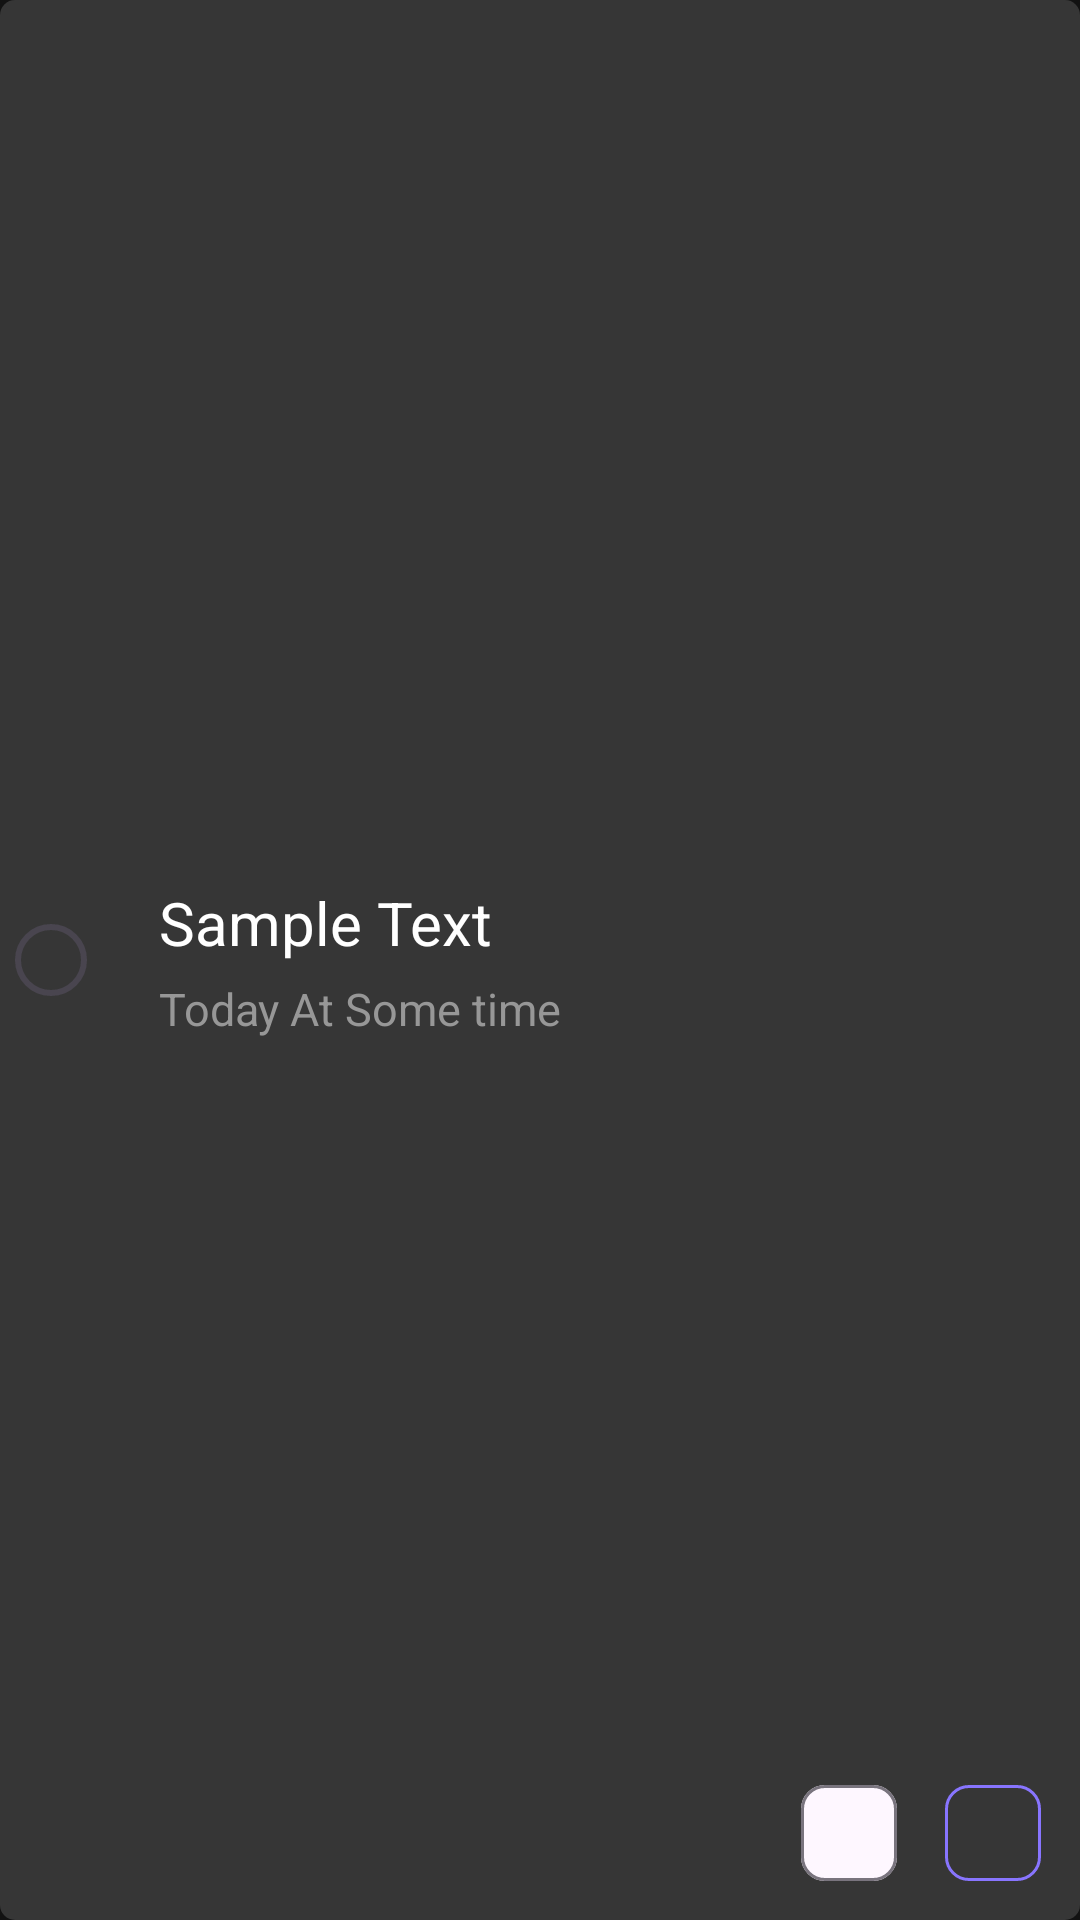

This screen was rendered from an Android layout file. Write that file and the resources it references.
<!-- AndroidManifest.xml: application theme Base.Theme.Keeper -->
<!-- res/layout/task.xml -->
<?xml version="1.0" encoding="utf-8"?>
<androidx.constraintlayout.widget.ConstraintLayout
    xmlns:android="http://schemas.android.com/apk/res/android"
    xmlns:app="http://schemas.android.com/apk/res-auto"
    xmlns:tools="http://schemas.android.com/tools"
    android:layout_width="match_parent"
    android:layout_height="wrap_content"
    android:layout_marginBottom="10dp"
    android:background="@drawable/task_background"
    android:padding="5dp">

    <TextView
        android:id="@+id/task_title"
        android:layout_width="wrap_content"
        android:layout_height="wrap_content"
        android:layout_marginTop="13dp"
        android:text="Sample Text"
        android:textColor="@color/white"
        android:textSize="20sp"
        app:layout_constraintBottom_toTopOf="@id/task_time"
        app:layout_constraintStart_toEndOf="@id/checkbox"
        app:layout_constraintTop_toTopOf="parent"
        app:layout_constraintVertical_chainStyle="packed" />

    <TextView
        android:id="@+id/task_time"
        android:layout_width="wrap_content"
        android:layout_height="wrap_content"
        android:layout_marginTop="5dp"
        android:layout_marginBottom="13dp"
        android:text="Today At Some time"
        android:textColor="@color/light_gray"
        android:textSize="15sp"
        app:layout_constraintBottom_toBottomOf="parent"
        app:layout_constraintStart_toStartOf="@id/task_title"
        app:layout_constraintTop_toBottomOf="@id/task_title" />

    <CheckBox
        android:id="@+id/checkbox"
        android:layout_width="wrap_content"
        android:layout_height="wrap_content"
        android:button="@drawable/circular_checkbox"
        app:layout_constraintBottom_toBottomOf="parent"
        app:layout_constraintStart_toStartOf="parent"
        app:layout_constraintTop_toTopOf="parent" />

    <com.google.android.material.chip.Chip
        android:id="@+id/tag"
        android:layout_width="wrap_content"
        android:layout_height="wrap_content"
        app:layout_constraintBottom_toBottomOf="parent"
        app:layout_constraintEnd_toStartOf="@id/priority"/>

    <com.google.android.material.chip.Chip
        android:id="@+id/priority"
        android:layout_width="wrap_content"
        android:layout_height="wrap_content"
        android:backgroundTint="@android:color/transparent"
        app:chipStrokeColor="@color/primary_color"
        app:layout_constraintEnd_toEndOf="parent"
        app:layout_constraintBottom_toBottomOf="parent"/>

</androidx.constraintlayout.widget.ConstraintLayout>
<!-- resources referenced by this layout -->
<resources>
  <color name="light_gray">#979797</color>
  <color name="primary_color">#8875FF</color>
  <color name="white">#FFFFFFFF</color>
  <!-- drawable circular_checkbox (drawable) -->
  <?xml version="1.0" encoding="utf-8"?>
  <selector xmlns:android="http://schemas.android.com/apk/res/android">
      <item android:state_checked="true">
          <shape android:shape="oval">
              <solid android:color="@color/primary_color" />
              <size android:width="24dp" android:height="24dp" />
          </shape>
      </item>
      <item android:state_checked="false">
          <shape android:shape="oval">
              <solid android:color="@android:color/transparent" />
              <stroke
                  android:width="2dp"
                  android:color="@color/dark_gray" />
              <size android:width="24dp" android:height="24dp" />
          </shape>
      </item>
  </selector>
  <!-- drawable task_background (drawable) -->
  <?xml version="1.0" encoding="utf-8"?>
  <selector xmlns:android="http://schemas.android.com/apk/res/android">
  
      <item>
          <shape>
              <solid
                  android:color="#363636"/>
              <corners
                  android:radius="5dp"/>
          </shape>
      </item>
  
  </selector>
  <style name="Base.Theme.Keeper" parent="Theme.Material3.DayNight.NoActionBar">
          
          
          <item name="android:windowBackground">@color/activity_background</item>
          <item name="android:textColor">@color/white</item>
      </style>
  <color name="dark_gray">#535353</color>
  <color name="activity_background">#121212</color>
</resources>
